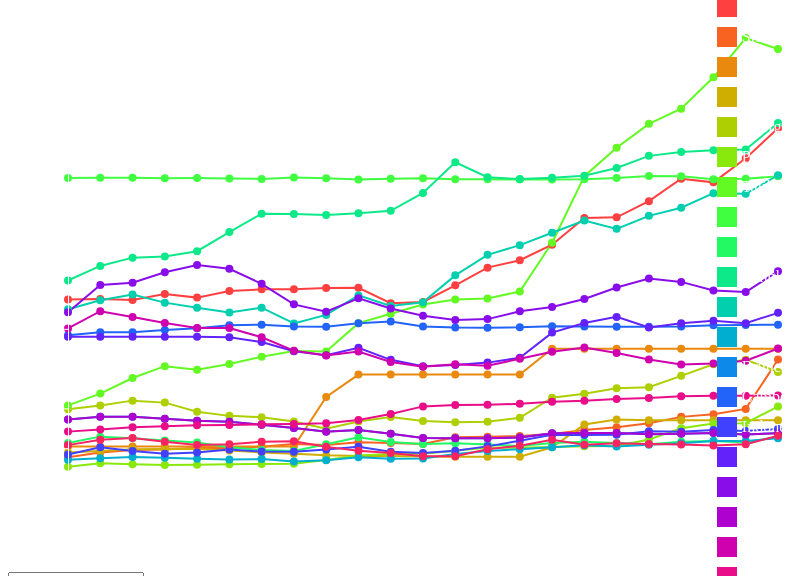
D3 v7 page, settled after 360 driven frames (6 s of simulated time); the page loaded 1 data file(s).


// ── LineChart.js
function init() {
  let data; // Define a global variable to hold the data

  // Load the data from the CSV file
  d3.csv("CurrencyData.csv")
    .then(function(csvData) {
      data = csvData; // Store the loaded data in the global variable
      visualizeData(data);
    })
    .catch(function(error) {
      console.error("Error loading data:", error);
    });

  // Function to visualize the data
  function visualizeData(data) {
      // Define the dimensions and margins for the SVG
      const margin = { top: 30, right: 30, bottom: 80, left: 60 }; // Increased margin for legend
      const width = 800 - margin.left - margin.right;
      const height = 560 - margin.top - margin.bottom;

      // Create an SVG element
      const svg = d3.select("#chart")
        .append("svg")
        .attr("width", width + margin.left + margin.right)
        .attr("height", height + margin.top + margin.bottom)
        .append("g")
        .attr("transform", `translate(${margin.left},${margin.top})`);

      // Extract the data fields you need
      const years = data.columns.slice(2).map(year => parseInt(year)); // Parse years to integers

      // Generate a custom color scale with unique colors for each country
      const uniqueColors = data.map((d, i) => d3.interpolateSinebow(i / data.length)); // Use a color interpolation
      const colorScale = d3.scaleOrdinal(data.map(d => d['Asian Country']), uniqueColors);

      // Define the x and y scales
      const x = d3.scaleLinear() // Use a linear scale for the x-axis
        .domain([d3.min(years), d3.max(years)]) // Set the x-axis domain to the minimum and maximum years
        .range([0, width]);

      const y = d3.scaleLinear()
        .domain([0, d3.max(data, d => d3.max(years.map(year => +d[year])))])
        .range([height, 0]);

      // Create a line generator
      const line = d3.line()
        .x((d, i) => x(years[i])) // Map years to x-axis values as integers
        .y(d => y(+d));

      // Create the lines with different colors
      svg.selectAll(".line")
        .data(data)
        .enter()
        .append("path")
        .attr("class", "line")
        .attr("d", d => line(years.map(year => +d[year])))
        .style("fill", "none")
        .style("stroke", (d) => colorScale(d['Asian Country'])) // Use country name as a unique key
        .style("stroke-width", 2);

      // Add dots for each year
      const dots = svg
        .selectAll(".dot-group")
        .data(data)
        .enter()
        .append("g")
        .attr("class", "dot-group");

      dots.selectAll("circle")
        .data((d) => years.map(year => ({ year, value: +d[year], name: d['Asian Country'] })))
        .enter()
        .append("circle")
        .attr("class", "dot")
        .attr("cx", (d) => x(d.year))
        .attr("cy", (d) => y(d.value))
        .attr("r", 4)
        .style("fill", (d) => colorScale(d.name))
        .on("mouseover", (event, d) => {
          // Show tooltip on mouseover
          const tooltip = d3.select("body").append("div")
            .attr("class", "tooltip")
            .style("position", "absolute")
            .style("background-color", "white")
            .style("padding", "8px")
            .html(`Country: ${d.name}<br>Year: ${d.year}<br>Value: ${d.value}`);
          tooltip.style("left", (event.pageX + 10) + "px")
            .style("top", (event.pageY - 30) + "px");
        })
        .on("mouseout", () => {
          // Remove tooltip on mouseout
          d3.select(".tooltip").remove();
        });

      // Add axes
      svg.append("g")
        .attr("class", "x-axis") // Add a class for the x-axis
        .attr("transform", `translate(0, ${height})`)
        .call(d3.axisBottom(x).ticks(years.length).tickFormat(d3.format("d"))); // Format x-axis labels as integers

      svg.append("g")
        .call(d3.axisLeft(y));

      // Add legend to the legend container
const legendContainer = d3.select(".legend-container");

const legendItems = data.map((d) => {
    return {
        color: colorScale(d['Asian Country']),
        name: d['Asian Country'],
    };
});

const legends = legendContainer
    .selectAll(".legend-item")
    .data(legendItems)
    .enter()
    .append("div")
    .attr("class", "legend-item");

legends
    .append("div")
    .style("background-color", (d) => d.color)
    .attr("class", "legend-color");

legends
    .append("text")
    .text((d) => d.name);

      // Handle country selection
      d3.select("#country-select")
        .on("change", updateChart);

      function updateChart() {
        const selectedCountry = d3.select("#country-select").node().value;
        const filteredData = data.filter(d => d['Asian Country'] === selectedCountry);

        svg.selectAll(".line").remove();
        svg.selectAll(".dot-group").remove();

        // Recreate the lines and dots
        svg.selectAll(".line")
          .data(filteredData)
          .enter()
          .append("path")
          .attr("class", "line")
          .attr("d", d => line(years.map(year => +d[year])))
          .style("fill", "none")
          .style("stroke", (d) => colorScale(d['Asian Country']))
          .style("stroke-width", 2);

        const filteredDots = svg
          .selectAll(".dot-group")
          .data(filteredData)
          .enter()
          .append("g")
          .attr("class", "dot-group");

        filteredDots.selectAll("circle")
          .data((d) => years.map(year => ({ year, value: +d[year], name: d['Asian Country'] })))
          .enter()
          .append("circle")
          .attr("class", "dot")
          .attr("cx", (d) => x(d.year))
          .attr("cy", (d) => y(d.value))
          .attr("r", 4)
          .style("fill", (d) => colorScale(d.name))
          .on("mouseover", (event, d) => {
            // Show tooltip on mouseover
            const tooltip = d3.select("body").append("div")
              .attr("class", "tooltip")
              .style("position", "absolute")
              .style("background-color", "white")
              .style("padding", "8px")
              .html(`Country: ${d.name}<br>Year: ${d.year}<br>Value: ${d.value}`);
            tooltip.style("left", (event.pageX + 10) + "px")
              .style("top", (event.pageY - 30) + "px");
          })
          .on("mouseout", () => {
            // Remove tooltip on mouseout
            d3.select(".tooltip").remove();
          });
      }
  }
}

window.onload = init;


### data: CurrencyData.csv
Asian Country, Unit of Measure, 2000, 2001, 2002, 2003, 2004, 2005, 2006, 2007, 2008, 2009, 2010, 2011, 2012, 2013, 2014, 2015, 2016, 2017, 2018, 2019, 2020, 2021
Afghanistan, 10 National Currency Unit per US Dollar, 4.736, 4.75, 4.726, 4.876, 4.785, 4.949, 4.993, 4.996, 5.025, 5.032, 4.645, 4.675, 5.092, 5.538, 5.725, 6.114, 6.787, 6.803, 7.208, 7.774, 7.681, 8.286
Sri Lanka, 100 National Currency Unit per US Dollar, 0.7701, 0.8938, 0.9566, 0.9652, 1.012, 1.005, 1.039, 1.106, 1.083, 1.149, 1.131, 1.106, 1.276, 1.291, 1.306, 1.359, 1.456, 1.524, 1.625, 1.787, 1.856, 1.988
Turkmenistan, National Currency Unit per US Dollar, 1.04, 1.04, 1.04, 1.04, 1.04, 1.04, 1.04, 1.04, 2.287, 2.85, 2.85, 2.85, 2.85, 2.85, 2.85, 3.5, 3.5, 3.5, 3.5, 3.5, 3.5, 3.5
Azerbaijan, National Currency Unit per US Dollar, 0.8948, 0.9313, 0.9722, 0.9821, 0.9827, 0.9454, 0.8934, 0.8581, 0.8216, 0.8038, 0.8026, 0.7897, 0.7856, 0.7845, 0.7843, 1.025, 1.596, 1.721, 1.7, 1.7, 1.7, 1.7
Georgia, National Currency Unit per US Dollar, 1.976, 2.073, 2.196, 2.146, 1.917, 1.813, 1.78, 1.67, 1.491, 1.67, 1.782, 1.686, 1.651, 1.663, 1.766, 2.269, 2.367, 2.51, 2.534, 2.818, 3.109, 3.222
Pakistan, 100 National Currency Unit per US Dollar, 0.5365, 0.6193, 0.5972, 0.5775, 0.5826, 0.5951, 0.6027, 0.6074, 0.7041, 0.8171, 0.8519, 0.8634, 0.934, 1.016, 1.011, 1.028, 1.048, 1.055, 1.218, 1.5, 1.618, 1.629
Tajikistan, National Currency Unit per US Dollar, 2.076, 2.372, 2.764, 3.061, 2.971, 3.117, 3.298, 3.442, 3.431, 4.143, 4.379, 4.61, 4.738, 4.764, 4.938, 6.163, 7.836, 8.55, 9.151, 9.53, 10.32, 11.31
Hong Kong, China, National Currency Unit per US Dollar, 7.791, 7.799, 7.799, 7.787, 7.788, 7.777, 7.768, 7.801, 7.787, 7.752, 7.769, 7.784, 7.756, 7.756, 7.754, 7.752, 7.762, 7.793, 7.838, 7.836, 7.757, 7.773
Korea, 1000 National Currency Unit per US Dolla…, 1.13, 1.291, 1.252, 1.192, 1.146, 1.024, 0.9553, 0.9294, 1.1, 1.277, 1.156, 1.108, 1.127, 1.095, 1.053, 1.131, 1.161, 1.131, 1.1, 1.165, 1.18, 1.144
Bangladesh, 10 National Currency Unit per US Dollar, 5.214, 5.581, 5.789, 5.815, 5.951, 6.433, 6.893, 6.887, 6.86, 6.904, 6.965, 7.415, 8.186, 7.81, 7.764, 7.795, 7.847, 8.044, 8.347, 8.445, 8.487, 8.508
India, 10 National Currency Unit per US Dollar, 4.494, 4.719, 4.861, 4.658, 4.532, 4.41, 4.531, 4.135, 4.351, 4.841, 4.573, 4.667, 5.344, 5.86, 6.103, 6.415, 6.72, 6.512, 6.839, 7.042, 7.41, 7.394
Nepal, 100 National Currency Unit per US Dollar, 0.7109, 0.7495, 0.7788, 0.7614, 0.7367, 0.7137, 0.7276, 0.6642, 0.6976, 0.7757, 0.7326, 0.7402, 0.8523, 0.9308, 0.9755, 1.024, 1.074, 1.045, 1.089, 1.126, 1.183, 1.181
Brunei Darussalam, National Currency Unit per US Dollar, 1.724, 1.792, 1.791, 1.742, 1.69, 1.664, 1.589, 1.507, 1.417, 1.455, 1.364, 1.258, 1.25, 1.251, 1.267, 1.375, 1.381, 1.381, 1.349, 1.364, 1.38, 1.344
Cambodia, 1000 National Currency Unit per US Dolla…, 3.841, 3.916, 3.912, 3.973, 4.016, 4.093, 4.103, 4.056, 4.054, 4.139, 4.185, 4.059, 4.033, 4.027, 4.037, 4.068, 4.059, 4.051, 4.051, 4.061, 4.093, 4.099
Indonesia, 10000 National Currency Unit per US Doll…, 0.8422, 1.026, 0.9311, 0.8577, 0.8939, 0.9705, 0.9159, 0.9141, 0.9699, 1.039, 0.909, 0.877, 0.9387, 1.046, 1.187, 1.339, 1.331, 1.338, 1.424, 1.415, 1.458, 1.431
Malaysia, National Currency Unit per US Dollar, 3.8, 3.8, 3.8, 3.8, 3.8, 3.787, 3.668, 3.438, 3.336, 3.525, 3.221, 3.06, 3.089, 3.151, 3.273, 3.906, 4.148, 4.3, 4.035, 4.142, 4.203, 4.143
Philippines, 10 National Currency Unit per US Dollar, 4.419, 5.099, 5.16, 5.42, 5.604, 5.509, 5.131, 4.615, 4.432, 4.768, 4.511, 4.331, 4.223, 4.245, 4.44, 4.55, 4.749, 5.04, 5.266, 5.18, 4.962, 4.925
Singapore, National Currency Unit per US Dollar, 1.724, 1.792, 1.791, 1.742, 1.69, 1.664, 1.589, 1.507, 1.415, 1.455, 1.364, 1.258, 1.25, 1.251, 1.267, 1.375, 1.382, 1.381, 1.349, 1.364, 1.38, 1.343
Thailand, 10 National Currency Unit per US Dollar, 4.011, 4.443, 4.296, 4.148, 4.022, 4.022, 3.788, 3.452, 3.331, 3.429, 3.169, 3.049, 3.108, 3.073, 3.248, 3.425, 3.53, 3.394, 3.231, 3.105, 3.129, 3.198
Viet Nam, 10000 National Currency Unit per US Doll…, 1.417, 1.473, 1.528, 1.551, 1.575, 1.586, 1.599, 1.611, 1.63, 1.707, 1.861, 2.051, 2.083, 2.093, 2.115, 2.17, 2.194, 2.237, 2.26, 2.305, 2.321, 2.316
Japan, 100 National Currency Unit per US Dollar, 1.078, 1.215, 1.254, 1.159, 1.082, 1.102, 1.163, 1.178, 1.034, 0.9357, 0.8778, 0.7981, 0.7979, 0.976, 1.059, 1.21, 1.088, 1.122, 1.104, 1.09, 1.068, 1.098